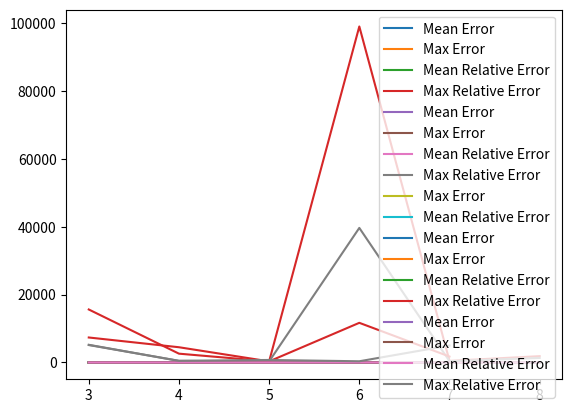

Write Python code to recreate this figure.
import numpy as np
AL = np.array([3, 4, 5, 6, 7, 8])
ME = np.array([0.20268109937496484, 0.07513280531344935, 0.054584207193925975, 6.844923238876462, 0.046978489187033845, 0.04717999519519508])
MAXE = np.array([0.9061954617500305, 0.934795618057251, 0.95142662525177, 126.01708221435547, 0.9391598105430603, 0.976489245891571])
MRE = np.array([3.4287970855531973, 1.3368865713272686, 0.877841625036777, 117.83358426566608, 0.8505344261442443, 0.9377797476524922])
MAXRE = np.array([7366.098330241188, 4491.970011210762, 326.86271201353986, 99059.52292419919, 470.44296212200993, 1867.224782483985])

# import numpy as np
# AL = np.array([3, 4, 5, 6, 7, 8])
# ME = [0.2001535939699039, 0.08218166573904455, 0.049210785150621085, 69.78489951921254, 0.047346311381785196, 0.04085965702766552]
# MAXE = [0.9822900891304016, 1.0906074047088623, 0.9558153748512268, 1627.43359375, 0.9791008830070496, 0.9539886116981506]
# MRE = [2.8268548301132292, 1.4226246851364421, 0.932224533217416, 1738.9471668959727, 0.8141616723673156, 0.7735262025159526]
# MAXRE = [1037.6329162904683, 3571.6484062370637, 2653.9771671826625, 7619446.157249006, 571.5627403156284, 512.9816373857412]


# import numpy as np
# AL = np.array([3, 4, 5, 7, 8])
# ME = np.array([0.20268109937496484, 0.07513280531344935, 0.054584207193925975,  0.046978489187033845, 0.04717999519519508])
# MAXE = np.array([0.9061954617500305, 0.934795618057251, 0.95142662525177,  0.9391598105430603, 0.976489245891571])
# MRE = np.array([3.4287970855531973, 1.3368865713272686, 0.877841625036777,  0.8505344261442443, 0.9377797476524922])
# MAXRE = np.array([7366.098330241188, 4491.970011210762, 326.86271201353986, 470.44296212200993, 1867.224782483985])

import matplotlib as plt
from pylab import *

plt.plot(AL, ME, label='Mean Error')
plt.legend()

plt.plot(AL, MAXE, label='Max Error')
plt.legend()

plt.plot(AL, MRE, label='Mean Relative Error')
plt.legend()


plt.plot(AL, MAXRE, label='Max Relative Error')
plt.legend()

AL = np.array([3, 4, 5, 6, 7, 8])
ME =[0.18829826562553645, 0.06295773839578032, 0.04706121651697904, 0.034231288265436886, 0.033835919296368956, 0.03357507065199315]
MAXE=[0.9226499199867249, 0.8670799136161804, 0.8694612979888916, 0.9764913320541382, 0.7473850250244141, 1.070185899734497]
MRE=[3.1255803731893197, 1.0480694615251955, 0.7844798368402656, 2.065445285595824, 0.6696124388864533, 0.7428967260748975]
MAXRE=[5214.103145846737, 459.4415195991047, 316.5150445154003, 39671.520661157025, 385.8606184331279, 1343.285159798497]

plt.plot(AL, ME, label='Mean Error')
plt.legend()



plt.plot(AL, MAXE, label='Max Error')
plt.legend()




plt.plot(AL, MRE, label='Mean Relative Error')
plt.legend()





plt.plot(AL, MAXRE, label='Max Relative Error')
plt.legend()

AL = [3, 4, 5, 6, 7]
ME=[0.18141888631358744, 0.06448774244375527, 0.04024506342113018, 0.02739674736633897, 0.021045374700427055]
MAXE=[1.064255952835083, 0.9516879320144653, 0.9409056305885315, 0.9025273323059082, 0.9405709505081177]
MRE=[2.780992702750022, 1.0269446365680999, 0.7778441098209199, 0.6978825482245378, 0.7486257890633566]
MAXRE=[3876.107149321267, 318.9238147758226, 778.5877743152802, 1198.962475002941, 6202.950711214025]




plt.plot(AL, MAXE, label='Max Error')
plt.legend()



plt.plot(AL, MRE, label='Mean Relative Error')
plt.legend()


AL=[3, 4, 5, 6, 7]
ME=[0.20548738902062177, 0.07147870124233886, 0.04434685417972505, 0.03225354767367244, 0.033126413787528876]
MAXE=[0.8817650675773621, 0.9691476821899414, 0.9010177254676819, 0.9404672384262085, 0.9785908460617065]
MRE=[3.956916163176089, 1.3601315533995584, 0.7523044271770947, 1.3304872458566872, 0.7238505392545149]
MAXRE=[15624.849200633731, 2597.528799019608, 321.8331082787164, 11689.711111111112, 1746.4263587721769]

plt.plot(AL, ME, label='Mean Error')
plt.legend()



plt.plot(AL, MAXE, label='Max Error')
plt.legend()



plt.plot(AL, MRE, label='Mean Relative Error')
plt.legend()



plt.plot(AL, MAXRE, label='Max Relative Error')
plt.legend()

AL=[3, 4, 5, 6, 7]
ME=[0.18536182001903653, 0.061901425808109346, 0.04083433280549943, 0.030081778507307172, 0.023336397083103658]
MAXE=[0.984460175037384, 0.9429601430892944, 0.8688046932220459, 0.982650637626648, 0.9610739946365356]
MRE=[3.064324179039945, 1.0052443787781347, 0.872540304318686, 0.5802126112312623, 0.7869879877465081]
MAXRE=[5139.1620111731845, 499.5783172597273, 739.906929057614, 356.55484171914424, 5004.18244013683]


plt.plot(AL, ME, label='Mean Error')
plt.legend()



plt.plot(AL, MAXE, label='Max Error')
plt.legend()



plt.plot(AL, MRE, label='Mean Relative Error')
plt.legend()



plt.plot(AL, MAXRE, label='Max Relative Error')
plt.legend()